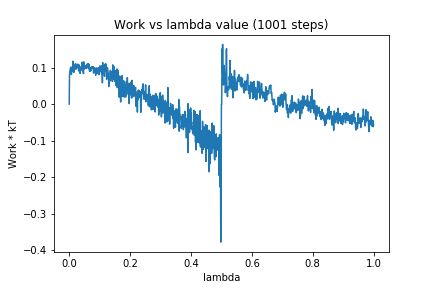

The data file committed next to this chart (first rows):
0, 0.0
1, 0.08259
2, 0.08667
3, 0.09462
4, 0.09839
5, 0.1002
6, 0.1017
7, 0.08117
8, 0.09557
9, 0.09287
10, 0.09909
11, 0.08921
12, 0.1174
13, 0.09521
14, 0.1107
15, 0.08679
16, 0.105
17, 0.1057
18, 0.09452
19, 0.1058
20, 0.1063
21, 0.1106
22, 0.1075
23, 0.09611
24, 0.09719
25, 0.105
26, 0.1056
27, 0.1033
28, 0.1097
29, 0.1006
30, 0.1021
31, 0.09112
32, 0.09883
33, 0.1072
34, 0.0978
35, 0.08659
36, 0.08388
37, 0.101
38, 0.0969
39, 0.1008
40, 0.09337
41, 0.09454
42, 0.1148
43, 0.1012
44, 0.0979
45, 0.09114
46, 0.08696
47, 0.08346
48, 0.1157
49, 0.09628
50, 0.1002
51, 0.0999
52, 0.1005
53, 0.1051
54, 0.1001
55, 0.09787
56, 0.104
57, 0.09979
58, 0.1057
59, 0.1092
60, 0.1029
... 940 more rows
